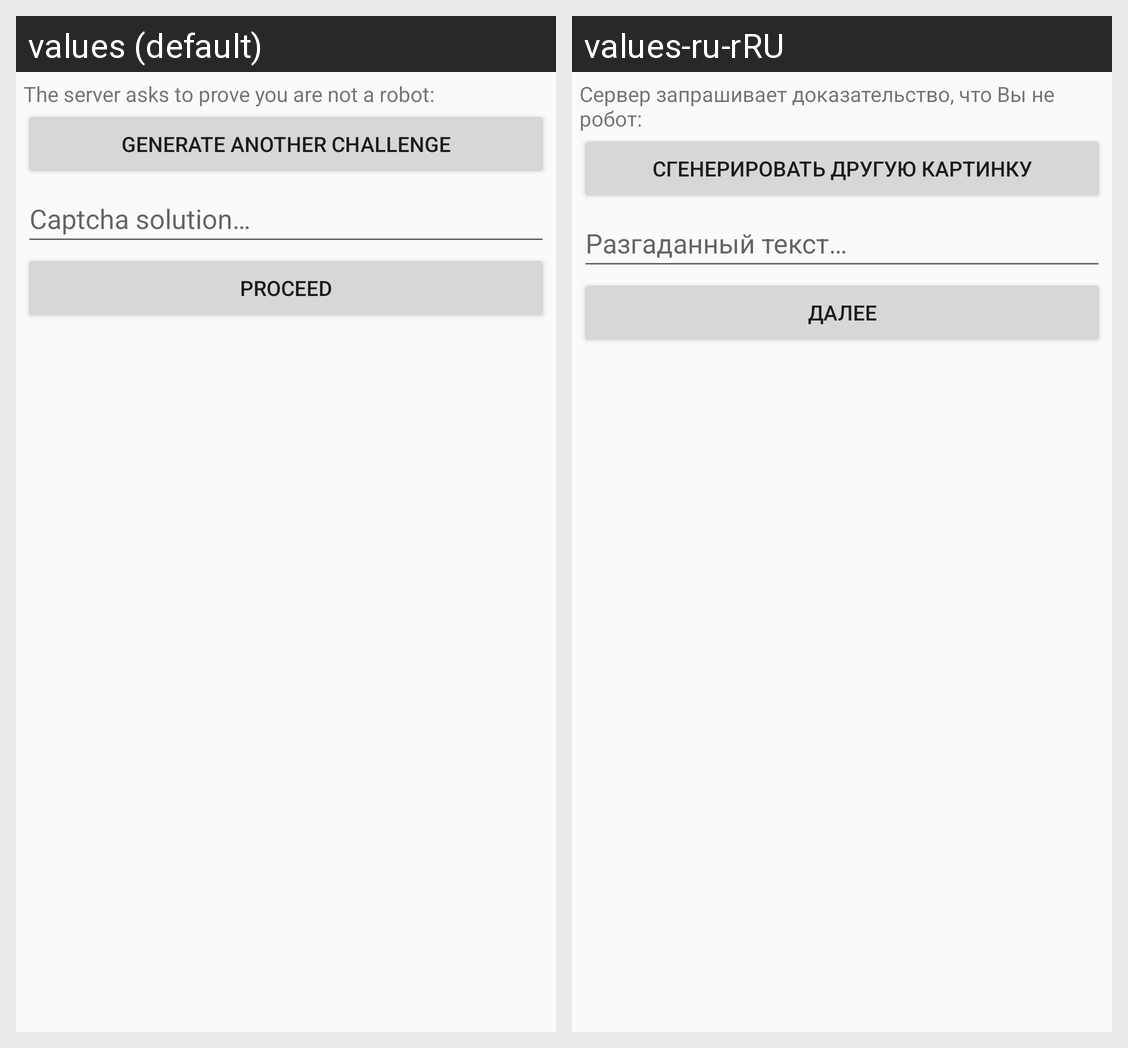

Translations of the strings shown on this Android screen, per locale in the grid:
Android screen res/layout/activity_captcha_challenge.xml rendered under 2 locales, left to right: values (default), values-ru-rRU. Device: Nexus 5 (rendered at 1080×1920; each locale shown at half size, 540×960, under a caption strip naming it); theme Theme.Cheshka.
Strings drawn on this screen, with the default value and each locale's value (text and hints the layout hard-codes, and strings that could not be matched under every locale, appear in the picture but are not listed):

solve_captcha_text
  values: The server asks to prove you are not a robot:
  values-ru-rRU: Сервер запрашивает доказательство, что Вы не робот:

generate_another_captcha_text
  values: Generate another challenge
  values-ru-rRU: Сгенерировать другую картинку

captcha_hint_text
  values: Captcha solution…
  values-ru-rRU: Разгаданный текст…

proceed_text
  values: Proceed
  values-ru-rRU: Далее
